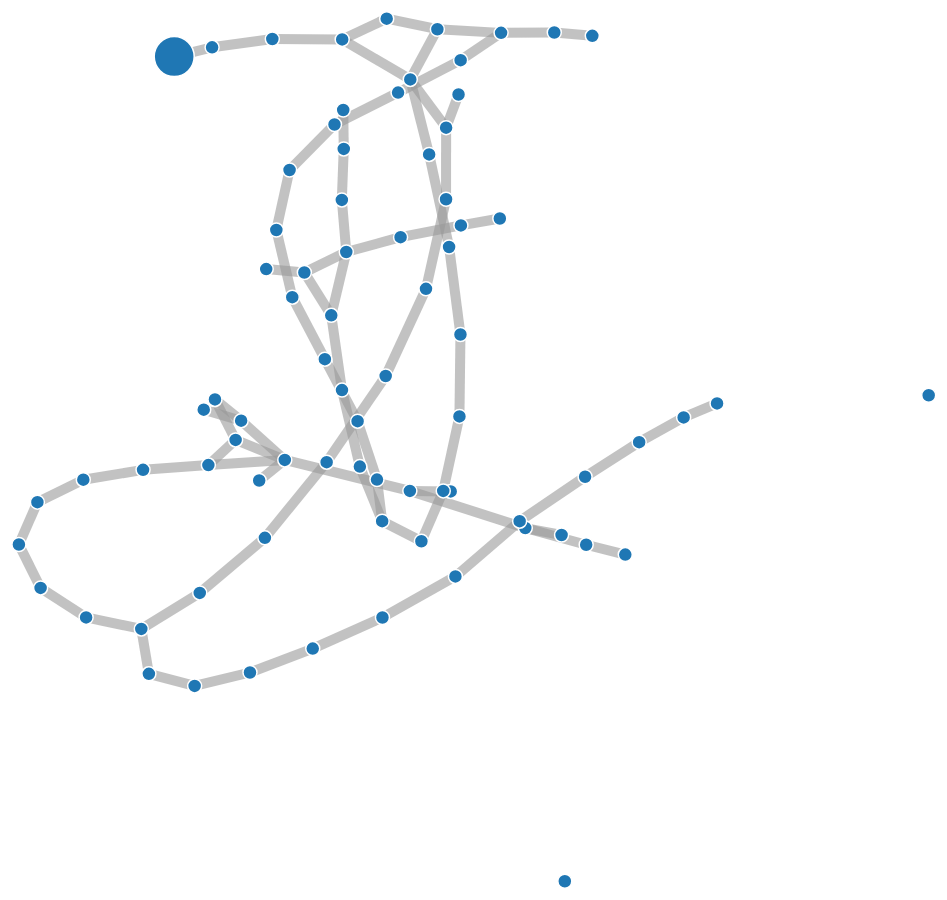
D3 v4 page, settled after 480 driven frames (8 s of simulated time); the page loaded 1 data file(s).



var svg = d3.select("svg"),
    width = +svg.attr("width"),
    height = +svg.attr("height");

var color = d3.scaleOrdinal(d3.schemeCategory20);

var simulation = d3.forceSimulation()
    .force("link", d3.forceLink().id(function(d) { return d.id; }))
    .force("charge", d3.forceManyBody())
    .force("center", d3.forceCenter(width / 2, height / 2));

d3.json("./jsons/compsci.json", function(error, graph) {
  if (error) throw error;

  var link = svg.append("g")
      .attr("class", "links")
    .selectAll("line")
    .data(graph.links)
    .enter().append("line")
      .attr("stroke-width", function(d) { return Math.sqrt(d.value); });

  var node = svg.append("g")
      .attr("class", "nodes")
    .selectAll("circle")
    .data(graph.nodes)
    .enter().append("circle")
      .attr("r", 7)
      .attr("id", function(d){ var parts=d.id.split('/'); var lastSegment = parts.pop() || parts.pop(); return lastSegment}) //default looping the data
      .attr("fill", function(d) { return color(d.group); })
      .call(d3.drag()
          .on("start", dragstarted)
          .on("drag", dragged)
          .on("end", dragended));

  d3.select("#Philosophy").attr("r", 20);

  node.append("title")
      .text(function(d) { return d.id; });

  simulation
      .nodes(graph.nodes)
      .on("tick", ticked);

  simulation.force("link")
      .links(graph.links);

  function ticked() {
    link
        .attr("x1", function(d) { return d.source.x; })
        .attr("y1", function(d) { return d.source.y; })
        .attr("x2", function(d) { return d.target.x; })
        .attr("y2", function(d) { return d.target.y; });

    node
        .attr("cx", function(d) { return d.x; })
        .attr("cy", function(d) { return d.y; });
  }
});

// d3.selectAll

function dragstarted(d) {
  if (!d3.event.active) simulation.alphaTarget(0.3).restart();
  d.fx = d.x;
  d.fy = d.y;
}

function dragged(d) {
  d.fx = d3.event.x;
  d.fy = d3.event.y;
}

function dragended(d) {
  if (!d3.event.active) simulation.alphaTarget(0);
  d.fx = null;
  d.fy = null;
}



### data: jsons/compsci.json
{
 "nodes": [
  {
   "id": "http://en.wikipedia.org/wiki/computer",
   "group": 1
  },
  {
   "id": "https://en.wikipedia.org/wiki/Arithmetic",
   "group": 1
  },
  {
   "id": "https://en.wikipedia.org/wiki/Mathematic…",
   "group": 1
  },
  {
   "id": "https://en.wikipedia.org/wiki/Quantity",
   "group": 1
  },
  {
   "id": "https://en.wikipedia.org/wiki/Counting",
   "group": 1
  },
  {
   "id": "https://en.wikipedia.org/wiki/Element_(m…",
   "group": 1
  },
  {
   "id": "https://en.wikipedia.org/wiki/Set_(mathe…",
   "group": 1
  },
  {
   "id": "https://en.wikipedia.org/wiki/Mathematic…",
   "group": 1
  },
  "... 71 more items"
 ],
 "links": [
  {
   "source": "http://en.wikipedia.org/wiki/computer",
   "target": "https://en.wikipedia.org/wiki/Arithmetic",
   "value": 100
  },
  {
   "source": "https://en.wikipedia.org/wiki/Arithmetic",
   "target": "https://en.wikipedia.org/wiki/Mathematic…",
   "value": 100
  },
  {
   "source": "https://en.wikipedia.org/wiki/Mathematic…",
   "target": "https://en.wikipedia.org/wiki/Quantity",
   "value": 100
  },
  {
   "source": "https://en.wikipedia.org/wiki/Quantity",
   "target": "https://en.wikipedia.org/wiki/Counting",
   "value": 100
  },
  {
   "source": "https://en.wikipedia.org/wiki/Counting",
   "target": "https://en.wikipedia.org/wiki/Element_(m…",
   "value": 100
  },
  {
   "source": "https://en.wikipedia.org/wiki/Element_(m…",
   "target": "https://en.wikipedia.org/wiki/Mathematic…",
   "value": 100
  },
  {
   "source": "https://en.wikipedia.org/wiki/Element_(m…",
   "target": "https://en.wikipedia.org/wiki/Set_(mathe…",
   "value": 100
  },
  {
   "source": "https://en.wikipedia.org/wiki/Set_(mathe…",
   "target": "https://en.wikipedia.org/wiki/Mathematic…",
   "value": 100
  },
  "... 73 more items"
 ]
}